Dataset: karaage_poodle_small (GitHub, cyakooo/Karapoodle). Classes: karaage, poodle.

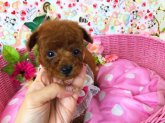
Label: poodle

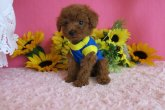
Label: poodle

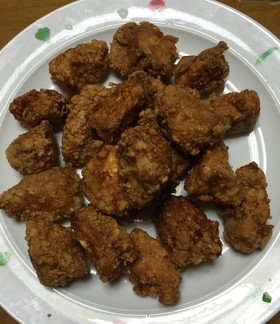
Label: karaage

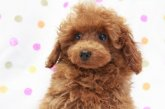
Label: poodle

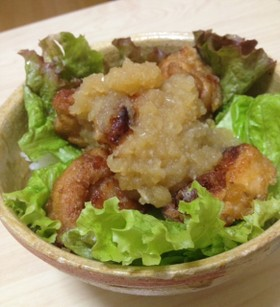
Label: karaage

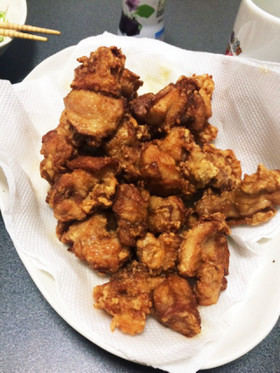
Label: karaage
